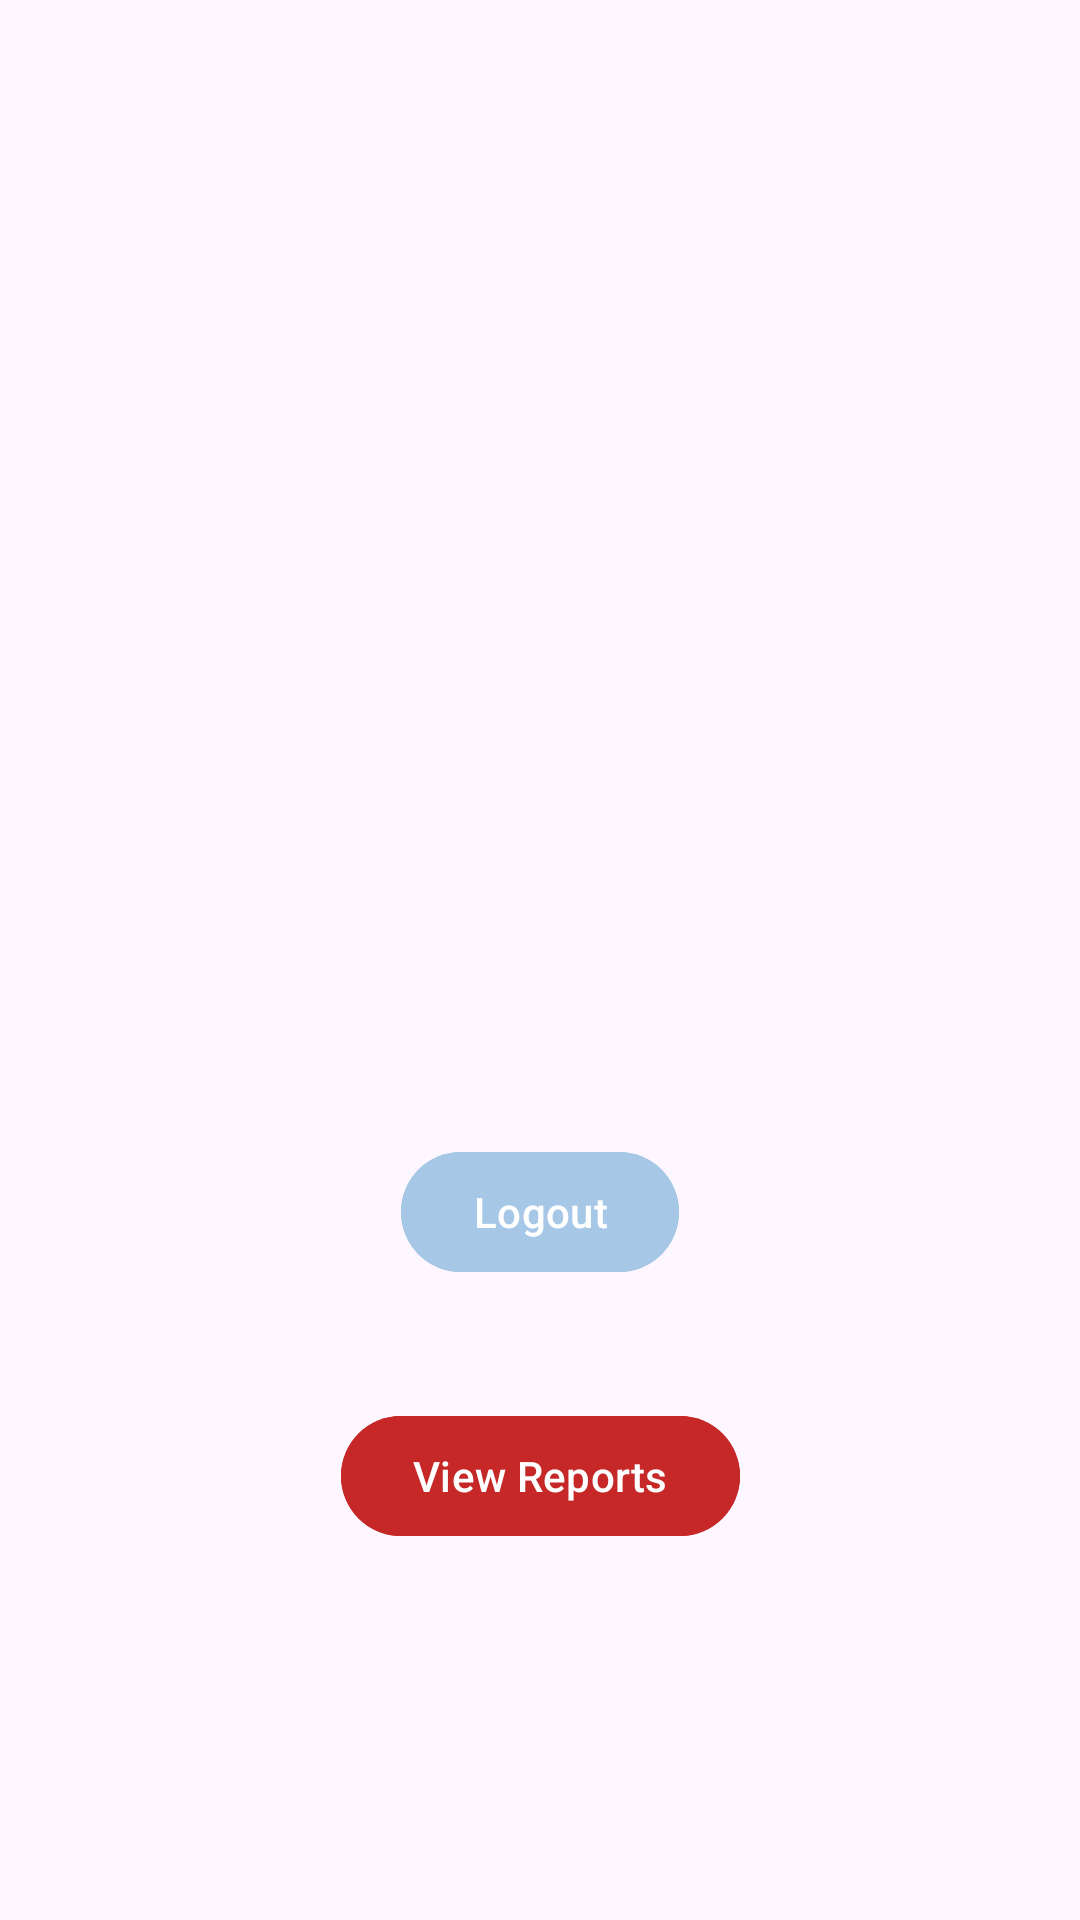

This screen was rendered from an Android layout file. Write that file and the resources it references.
<!-- AndroidManifest.xml: application theme Theme.Material3.Light -->
<!-- res/layout/activity_police_dashboard.xml -->
<?xml version="1.0" encoding="utf-8"?>
<androidx.constraintlayout.widget.ConstraintLayout
    xmlns:android="http://schemas.android.com/apk/res/android"
    xmlns:app="http://schemas.android.com/apk/res-auto"
    xmlns:tools="http://schemas.android.com/tools"
    android:layout_width="match_parent"
    android:layout_height="match_parent"
    tools:context=".PoliceDashboard">




    <Button
        android:id="@+id/logoutButton"
        android:layout_width="wrap_content"
        android:layout_height="wrap_content"
        android:layout_marginTop="380dp"
        android:text="@string/logout1"
        android:backgroundTint="#A7C7E7"
        android:textColor="@color/white"
        app:layout_constraintEnd_toEndOf="parent"
        app:layout_constraintStart_toStartOf="parent"
        app:layout_constraintTop_toTopOf="parent" />

    <Button
        android:id="@+id/viewReportsButton"
        android:layout_width="wrap_content"
        android:layout_height="wrap_content"
        android:layout_marginTop="40dp"
        android:text="@string/view_reports1"
        android:backgroundTint="#C62828"
        android:textColor="@color/white"
        app:layout_constraintEnd_toEndOf="parent"
        app:layout_constraintStart_toStartOf="parent"
        app:layout_constraintTop_toBottomOf="@id/logoutButton" />

</androidx.constraintlayout.widget.ConstraintLayout>
<!-- resources referenced by this layout -->
<resources>
  <string name="logout1">Logout</string>
  <string name="view_reports1">View Reports</string>
  <!-- not gathered from this repository: default colours our renderer supplied (Android Studio template values) -->
  <color name="white">#FFFFFFFF</color>
</resources>
